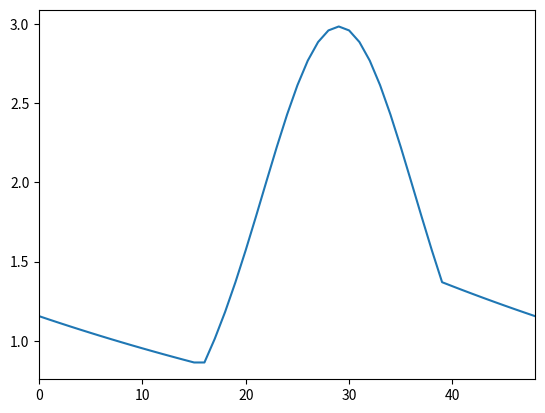

The matplotlib source for this figure:
#!/usr/bin/env python

"""
Generate some fake met data for testing. Replication of Remko's R module

That's all folks.
"""
__author__ = "Martin De Kauwe"
__version__ = "1.0 (23.11.2017)"
__email__ = "mdekauwe@gmail.com"

import pandas as pd
import sys
import numpy as np
import matplotlib.pyplot as plt
import os

def generate_met_data(PPFDmax=2000, RH=30, Tmax=30, Tmin=10, day_length=12,
                      sunrise=8, time_step=15, lag=0.5, ndays=40):

    if time_step == 15:
        nx = 96
    elif time_step == 30:
        nx = 48
    elif time_step == 60:
        nx = 24

    r = np.arange(0, (24 * 60 - time_step) + time_step, time_step)
    p = np.zeros(len(r))
    ta = np.zeros(len(r))
    ii = np.argwhere((r > (sunrise*60)) & (r <= (sunrise*60 + day_length*60)))

    relt = (r[ii] - sunrise * 60) / float(day_length * 60)
    p[ii] = generate_par(relt, PPFDmax)
    timeh = np.arange(0, (day_length - time_step / 60.) + 0.25, time_step / 60.)
    td = par_to_diurnal(timeh, Tmax, Tmin, day_length, lag)
    for i,ival in enumerate(ii):
        ta[ival-1] = td[i]

    nnight = len(r) - len(td)
    tdec = ta[max(ii)-1] + (Tmin - ta[max(ii)-1]) * \
            np.arange(1, nnight+1) / nnight
    after = np.arange((max(ii)), len(r))

    ta[after] = tdec[np.arange(len(after))]
    before = np.arange(min(ii)-1)
    ta[before] = tdec[np.arange(len(after), len(tdec))]

    vpd = rh_to_vpd(RH, ta)

    day = np.repeat(np.arange(1, ndays+1), nx)
    new_size = int(len(day)/nx)

    """
    if time_step == 15:
        new_size = int(len(day)/96)
    elif time_step == 30:
        new_size = int(len(day)/96*2)
    """
    vpd = np.tile(vpd, new_size)
    tair = np.tile(ta, new_size)
    par = np.tile(p, new_size)
    precip = np.zeros(len(par))
    Ca = np.ones(len(par)) * 400.0 # umol mol-1
    press = np.ones(len(par)) * 101.0 # kPa

    #print(len(day), len(par), len(tair), len(vpd), len(precip), len(press), len(Ca))
    #sys.exit()
    met = pd.DataFrame({'day':day, 'par':par, 'tair':tair,
                        'vpd':vpd, 'precip':precip, 'press':press,
                        'Ca':Ca})

    return met

def rh_to_vpd(rh, tair, pressure=101.0):
    esat_val = esat(tair, pressure)
    e = (rh / 100.0) * esat_val
    vpd = (esat_val - e) / 1000.0
    return vpd

def esat(tair, pressure=101.0):
    a = 611.21
    b = 17.502
    c = 240.97
    f = 1.0007 + 3.46 * 10**-8 * pressure * 1000
    esat_val = f * a * (np.exp(b * tair / (c + tair)))
    return esat_val

def generate_par(relt, ymax):
    return (ymax / 2.0) * (1.0 + np.sin((2.0 * np.pi * relt) + 1.5 * np.pi))

def par_to_diurnal(timeh, Tmax, Tmin, daylen, lag):
    return (Tmax - Tmin) * np.sin((np.pi * timeh) / (daylen + 2 * lag)) + Tmin

if __name__ == "__main__":

    met = generate_met_data(Tmin=10, RH=30, ndays=200, time_step=30)

    plt.plot(met.vpd)
    plt.xlim(0, 48)
    plt.show()
